Labelled photos from "data", an image-classification folder in fletcherd3/Antarctic-Snowstorm-Classification. The possible labels are: clear, storm.

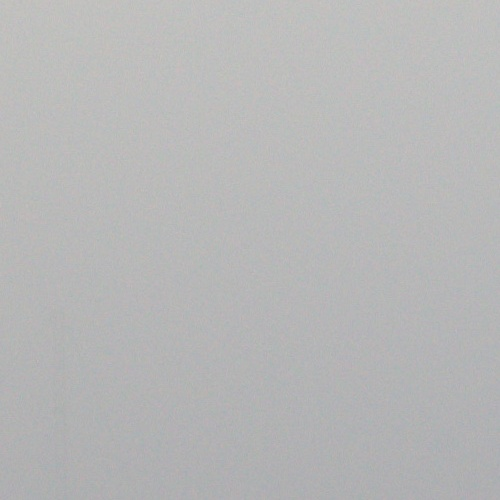
Label: storm

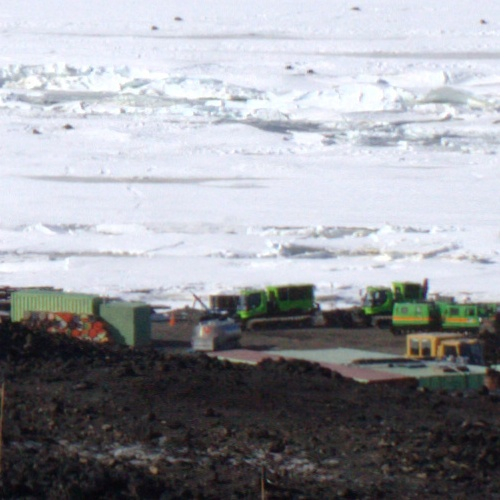
Label: clear

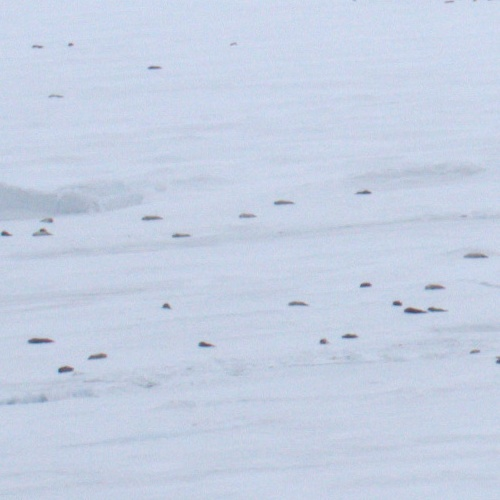
Label: storm

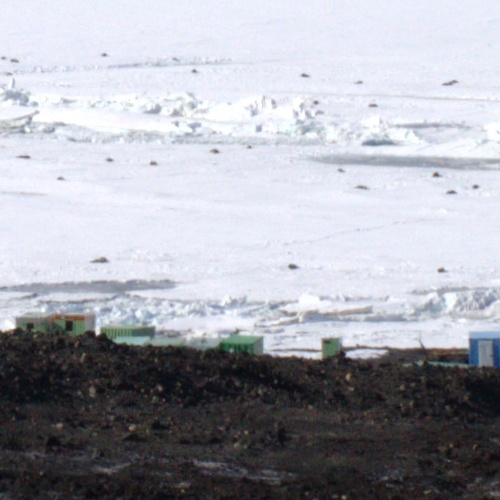
Label: clear

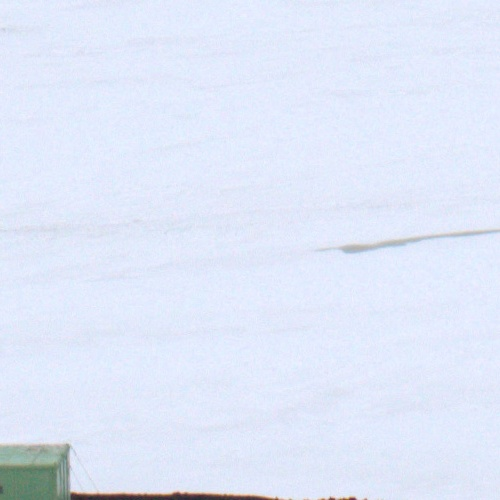
Label: clear

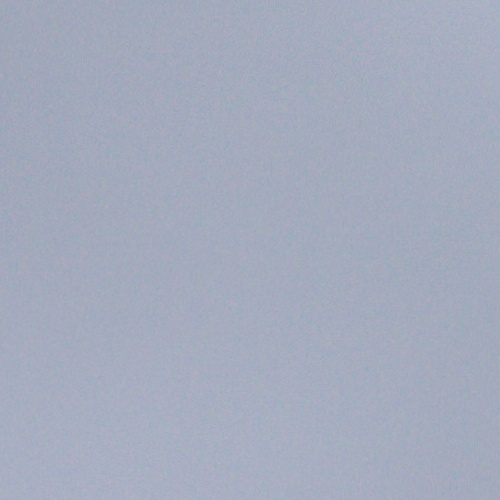
Label: storm
